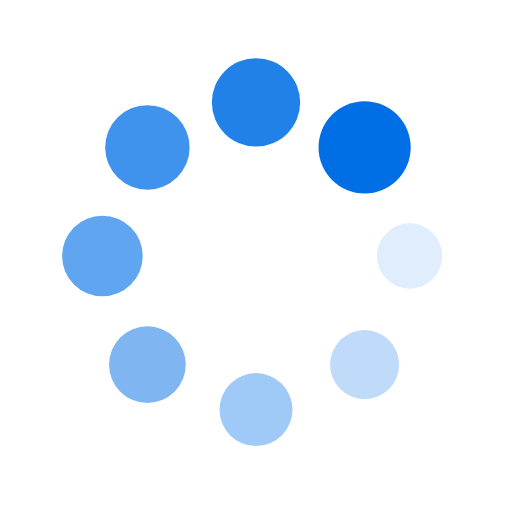
t = 0.00 s
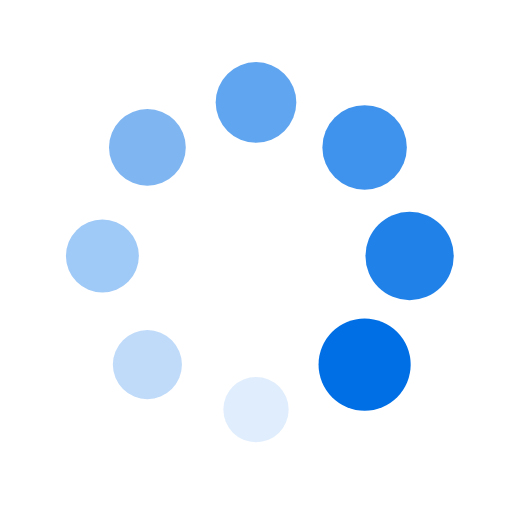
t = 0.25 s
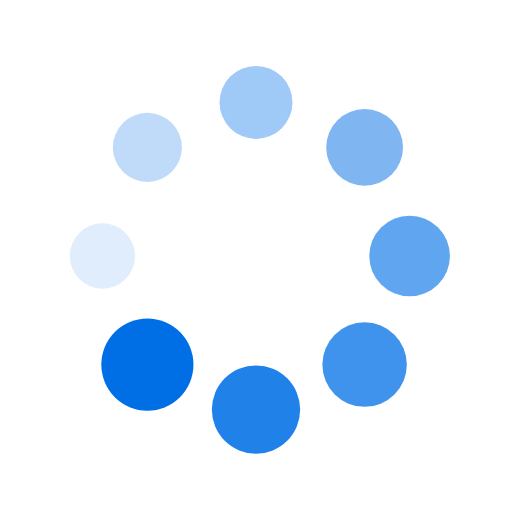
t = 0.50 s
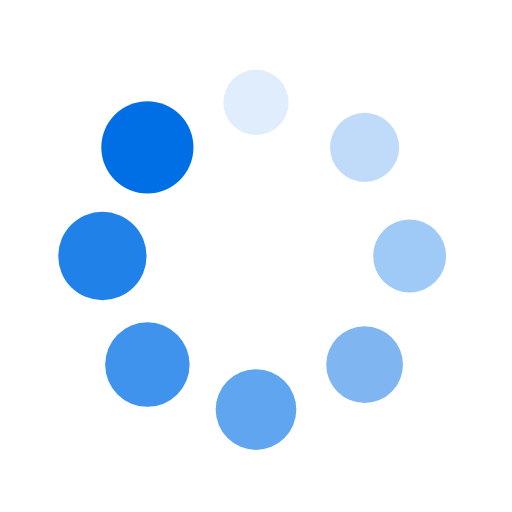
t = 0.75 s

The animated SVG that drew these frames (rendered in a browser with its animation timeline set to each time). Animation: 16 SMIL elements (animate=8,animateTransform=8); one cycle of 1.00 s, repeats indefinitely.

<?xml version="1.0" encoding="utf-8"?>
<svg xmlns="http://www.w3.org/2000/svg" xmlns:xlink="http://www.w3.org/1999/xlink" style="margin: auto; background: rgb(255, 255, 255); display: block; shape-rendering: auto;" width="200px" height="200px" viewBox="0 0 100 100" preserveAspectRatio="xMidYMid">
<g transform="translate(80,50)">
<g transform="rotate(0)">
<circle cx="0" cy="0" r="6" fill="#006fe6" fill-opacity="1">
  <animateTransform attributeName="transform" type="scale" begin="-0.875s" values="1.5 1.5;1 1" keyTimes="0;1" dur="1s" repeatCount="indefinite"></animateTransform>
  <animate attributeName="fill-opacity" keyTimes="0;1" dur="1s" repeatCount="indefinite" values="1;0" begin="-0.875s"></animate>
</circle>
</g>
</g><g transform="translate(71.21320343559643,71.21320343559643)">
<g transform="rotate(45)">
<circle cx="0" cy="0" r="6" fill="#006fe6" fill-opacity="0.875">
  <animateTransform attributeName="transform" type="scale" begin="-0.75s" values="1.5 1.5;1 1" keyTimes="0;1" dur="1s" repeatCount="indefinite"></animateTransform>
  <animate attributeName="fill-opacity" keyTimes="0;1" dur="1s" repeatCount="indefinite" values="1;0" begin="-0.75s"></animate>
</circle>
</g>
</g><g transform="translate(50,80)">
<g transform="rotate(90)">
<circle cx="0" cy="0" r="6" fill="#006fe6" fill-opacity="0.75">
  <animateTransform attributeName="transform" type="scale" begin="-0.625s" values="1.5 1.5;1 1" keyTimes="0;1" dur="1s" repeatCount="indefinite"></animateTransform>
  <animate attributeName="fill-opacity" keyTimes="0;1" dur="1s" repeatCount="indefinite" values="1;0" begin="-0.625s"></animate>
</circle>
</g>
</g><g transform="translate(28.786796564403577,71.21320343559643)">
<g transform="rotate(135)">
<circle cx="0" cy="0" r="6" fill="#006fe6" fill-opacity="0.625">
  <animateTransform attributeName="transform" type="scale" begin="-0.5s" values="1.5 1.5;1 1" keyTimes="0;1" dur="1s" repeatCount="indefinite"></animateTransform>
  <animate attributeName="fill-opacity" keyTimes="0;1" dur="1s" repeatCount="indefinite" values="1;0" begin="-0.5s"></animate>
</circle>
</g>
</g><g transform="translate(20,50.00000000000001)">
<g transform="rotate(180)">
<circle cx="0" cy="0" r="6" fill="#006fe6" fill-opacity="0.5">
  <animateTransform attributeName="transform" type="scale" begin="-0.375s" values="1.5 1.5;1 1" keyTimes="0;1" dur="1s" repeatCount="indefinite"></animateTransform>
  <animate attributeName="fill-opacity" keyTimes="0;1" dur="1s" repeatCount="indefinite" values="1;0" begin="-0.375s"></animate>
</circle>
</g>
</g><g transform="translate(28.78679656440357,28.786796564403577)">
<g transform="rotate(225)">
<circle cx="0" cy="0" r="6" fill="#006fe6" fill-opacity="0.375">
  <animateTransform attributeName="transform" type="scale" begin="-0.25s" values="1.5 1.5;1 1" keyTimes="0;1" dur="1s" repeatCount="indefinite"></animateTransform>
  <animate attributeName="fill-opacity" keyTimes="0;1" dur="1s" repeatCount="indefinite" values="1;0" begin="-0.25s"></animate>
</circle>
</g>
</g><g transform="translate(49.99999999999999,20)">
<g transform="rotate(270)">
<circle cx="0" cy="0" r="6" fill="#006fe6" fill-opacity="0.25">
  <animateTransform attributeName="transform" type="scale" begin="-0.125s" values="1.5 1.5;1 1" keyTimes="0;1" dur="1s" repeatCount="indefinite"></animateTransform>
  <animate attributeName="fill-opacity" keyTimes="0;1" dur="1s" repeatCount="indefinite" values="1;0" begin="-0.125s"></animate>
</circle>
</g>
</g><g transform="translate(71.21320343559643,28.78679656440357)">
<g transform="rotate(315)">
<circle cx="0" cy="0" r="6" fill="#006fe6" fill-opacity="0.125">
  <animateTransform attributeName="transform" type="scale" begin="0s" values="1.5 1.5;1 1" keyTimes="0;1" dur="1s" repeatCount="indefinite"></animateTransform>
  <animate attributeName="fill-opacity" keyTimes="0;1" dur="1s" repeatCount="indefinite" values="1;0" begin="0s"></animate>
</circle>
</g>
</g>
<!-- [ldio] generated by https://loading.io/ --></svg>
